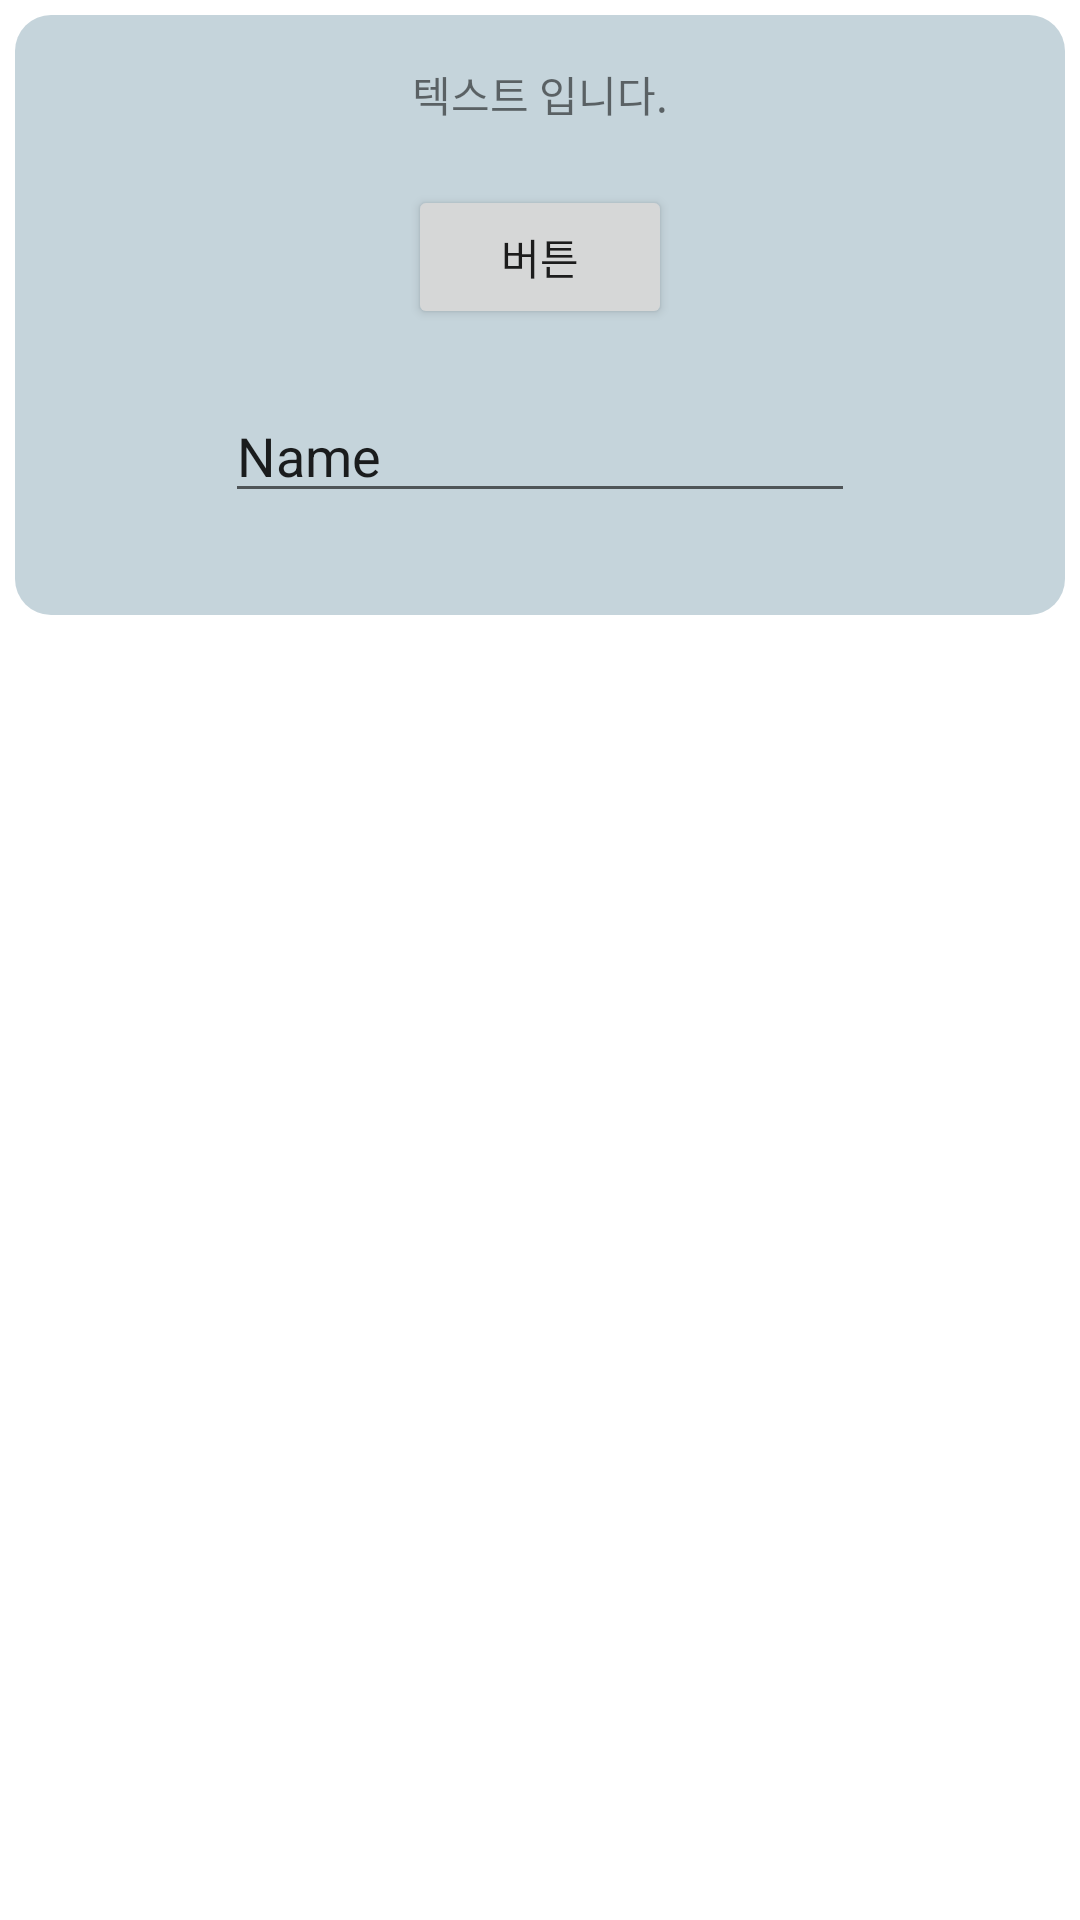

Produce the Android XML layout that renders to this screen, including the resource entries it uses.
<!-- AndroidManifest.xml: application theme Theme.VPHIPda -->
<!-- res/layout/fragment_test3.xml -->
<?xml version="1.0" encoding="utf-8"?>
<androidx.constraintlayout.widget.ConstraintLayout
    xmlns:app="http://schemas.android.com/apk/res-auto"
    xmlns:android="http://schemas.android.com/apk/res/android"
    xmlns:tools="http://schemas.android.com/tools"
    android:layout_width="match_parent"
    android:layout_height="match_parent"
    tools:context=".view.fragment.test.test3Fragment">

    <androidx.constraintlayout.widget.ConstraintLayout
        android:id="@+id/layout2"
        android:layout_width="match_parent"
        android:layout_height="200dp"
        android:layout_margin="5dp"
        android:background="@drawable/table_border"
        app:layout_constraintEnd_toEndOf="parent"
        app:layout_constraintHorizontal_bias="0.0"
        app:layout_constraintStart_toStartOf="parent"
        app:layout_constraintTop_toTopOf="parent">

        <TextView
            android:id="@+id/textView"
            android:layout_width="wrap_content"
            android:layout_height="wrap_content"
            android:layout_marginTop="16dp"
            android:text="텍스트 입니다."
            app:layout_constraintEnd_toEndOf="parent"
            app:layout_constraintStart_toStartOf="parent"
            app:layout_constraintTop_toTopOf="parent" />

        <Button
            android:id="@+id/button"
            android:layout_width="wrap_content"
            android:layout_height="wrap_content"
            android:layout_marginTop="20dp"
            android:text="버튼"
            app:layout_constraintEnd_toEndOf="parent"
            app:layout_constraintStart_toStartOf="parent"
            app:layout_constraintTop_toBottomOf="@+id/textView" />

        <EditText
            android:id="@+id/editTextTextPersonName"
            android:layout_width="wrap_content"
            android:layout_height="wrap_content"
            android:layout_marginTop="20dp"
            android:ems="10"
            android:inputType="textPersonName"
            android:text="Name"
            app:layout_constraintEnd_toEndOf="parent"
            app:layout_constraintStart_toStartOf="parent"
            app:layout_constraintTop_toBottomOf="@+id/button" />

    </androidx.constraintlayout.widget.ConstraintLayout>


</androidx.constraintlayout.widget.ConstraintLayout>
<!-- resources referenced by this layout -->
<resources>
  <!-- drawable table_border (drawable) -->
  <?xml version="1.0" encoding="utf-8"?>
  <shape xmlns:android="http://schemas.android.com/apk/res/android">
      <corners android:radius="12dp"/>
      <solid android:color="@color/bg_main2"/>
  </shape>
  <style name="Theme.VPHIPda" parent="Theme.MaterialComponents.DayNight.NoActionBar">
          
          <item name="colorPrimary">@color/bg_main</item>
          <item name="colorPrimaryVariant">#009688</item>
          <item name="colorOnPrimary">@color/white</item>
          
          <item name="colorSecondary">@color/teal_200</item>
          <item name="colorSecondaryVariant">@color/teal_700</item>
          <item name="colorOnSecondary">@color/black</item>
          
          <item name="android:statusBarColor">?attr/colorPrimaryVariant</item>
          
      </style>
  <color name="bg_main2">#c5d4db</color>
  <color name="bg_main">#4e6b7b</color>
  <color name="white">#FFFFFFFF</color>
  <color name="teal_200">#FF03DAC5</color>
  <color name="teal_700">#FF018786</color>
  <color name="black">#FF000000</color>
</resources>
